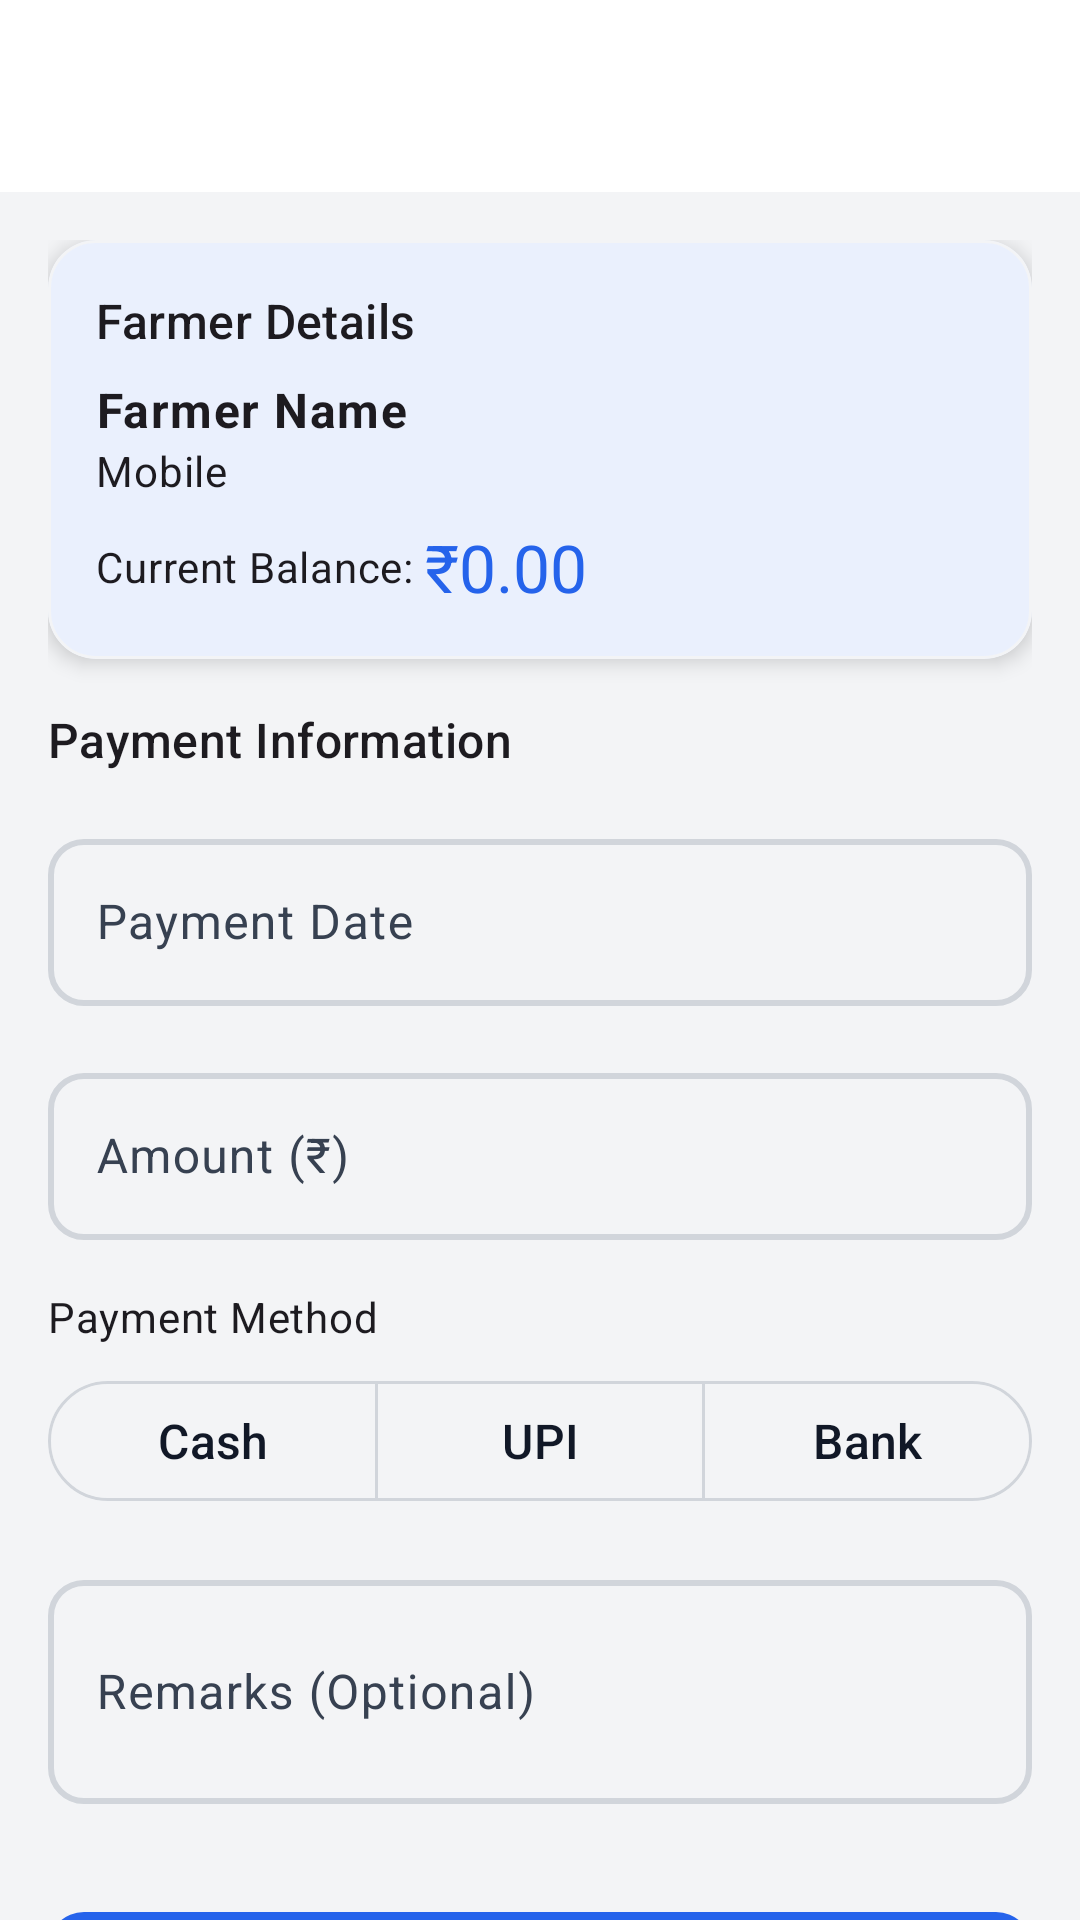

Reconstruct the res/layout file that produces this screen, plus the resources it refers to.
<!-- AndroidManifest.xml: application theme Theme.WaterSupply -->
<!-- res/layout/activity_add_payment.xml -->
<?xml version="1.0" encoding="utf-8"?>
<androidx.coordinatorlayout.widget.CoordinatorLayout
    xmlns:android="http://schemas.android.com/apk/res/android"
    xmlns:app="http://schemas.android.com/apk/res-auto"
    android:layout_width="match_parent"
    android:layout_height="match_parent">
    
    <com.google.android.material.appbar.AppBarLayout
        android:layout_width="match_parent"
        android:layout_height="wrap_content">
        
        <com.google.android.material.appbar.MaterialToolbar
            android:id="@+id/toolbar"
            android:layout_width="match_parent"
            android:layout_height="?attr/actionBarSize"
            app:navigationIcon="@drawable/ic_arrow_back" />
    </com.google.android.material.appbar.AppBarLayout>
    
    <androidx.core.widget.NestedScrollView
        android:layout_width="match_parent"
        android:layout_height="match_parent"
        app:layout_behavior="@string/appbar_scrolling_view_behavior">
        
        <LinearLayout
            android:layout_width="match_parent"
            android:layout_height="wrap_content"
            android:orientation="vertical"
            android:padding="@dimen/spacing_md">
            
            
            <com.google.android.material.card.MaterialCardView
                android:layout_width="match_parent"
                android:layout_height="wrap_content"
                android:layout_marginBottom="@dimen/spacing_md"
                app:cardElevation="@dimen/card_elevation"
                app:cardCornerRadius="@dimen/card_corner_radius">
                
                <LinearLayout
                    android:layout_width="match_parent"
                    android:layout_height="wrap_content"
                    android:orientation="vertical"
                    android:padding="@dimen/spacing_md">
                    
                    <TextView
                        android:layout_width="wrap_content"
                        android:layout_height="wrap_content"
                        android:text="Farmer Details"
                        android:textAppearance="?attr/textAppearanceTitleMedium"
                        android:layout_marginBottom="@dimen/spacing_sm" />
                    
                    <TextView
                        android:id="@+id/tvFarmerName"
                        android:layout_width="wrap_content"
                        android:layout_height="wrap_content"
                        android:text="Farmer Name"
                        android:textAppearance="?attr/textAppearanceBodyLarge"
                        android:textStyle="bold" />
                    
                    <TextView
                        android:id="@+id/tvFarmerMobile"
                        android:layout_width="wrap_content"
                        android:layout_height="wrap_content"
                        android:text="Mobile"
                        android:textAppearance="?attr/textAppearanceBodyMedium" />
                    
                    <LinearLayout
                        android:layout_width="match_parent"
                        android:layout_height="wrap_content"
                        android:orientation="horizontal"
                        android:layout_marginTop="@dimen/spacing_sm"
                        android:gravity="center_vertical">
                        
                        <TextView
                            android:layout_width="wrap_content"
                            android:layout_height="wrap_content"
                            android:text="Current Balance: "
                            android:textAppearance="?attr/textAppearanceBodyMedium" />
                        
                        <TextView
                            android:id="@+id/tvCurrentBalance"
                            android:layout_width="0dp"
                            android:layout_height="wrap_content"
                            android:layout_weight="1"
                            android:text="₹0.00"
                            android:textAppearance="?attr/textAppearanceTitleLarge"
                            android:textColor="?attr/colorPrimary" />
                        
                        <TextView
                            android:id="@+id/tvBalanceWarning"
                            android:layout_width="wrap_content"
                            android:layout_height="wrap_content"
                            android:text="Low balance"
                            android:textAppearance="?attr/textAppearanceBodySmall"
                            android:textColor="?attr/colorError"
                            android:visibility="gone" />
                    </LinearLayout>
                </LinearLayout>
            </com.google.android.material.card.MaterialCardView>
            
            
            <TextView
                android:layout_width="wrap_content"
                android:layout_height="wrap_content"
                android:text="Payment Information"
                android:textAppearance="?attr/textAppearanceTitleMedium"
                android:layout_marginBottom="@dimen/spacing_md" />
            
            
            <com.google.android.material.textfield.TextInputLayout
                android:layout_width="match_parent"
                android:layout_height="wrap_content"
                android:hint="Payment Date"
                android:layout_marginBottom="@dimen/spacing_md">
                
                <com.google.android.material.textfield.TextInputEditText
                    android:id="@+id/etDate"
                    android:layout_width="match_parent"
                    android:layout_height="wrap_content"
                    android:focusable="false"
                    android:clickable="true" />
            </com.google.android.material.textfield.TextInputLayout>
            
            
            <com.google.android.material.textfield.TextInputLayout
                android:id="@+id/tilAmount"
                android:layout_width="match_parent"
                android:layout_height="wrap_content"
                android:hint="Amount (₹)"
                android:layout_marginBottom="@dimen/spacing_md">
                
                <com.google.android.material.textfield.TextInputEditText
                    android:id="@+id/etAmount"
                    android:layout_width="match_parent"
                    android:layout_height="wrap_content"
                    android:inputType="numberDecimal" />
            </com.google.android.material.textfield.TextInputLayout>
            
            
            <TextView
                android:layout_width="wrap_content"
                android:layout_height="wrap_content"
                android:text="Payment Method"
                android:textAppearance="?attr/textAppearanceBodyMedium"
                android:layout_marginBottom="@dimen/spacing_sm" />
            
            <com.google.android.material.button.MaterialButtonToggleGroup
                android:id="@+id/paymentMethodGroup"
                android:layout_width="match_parent"
                android:layout_height="wrap_content"
                android:layout_marginBottom="@dimen/spacing_md"
                app:singleSelection="true"
                app:selectionRequired="true">
                
                <com.google.android.material.button.MaterialButton
                    android:id="@+id/btnCash"
                    android:layout_width="0dp"
                    android:layout_height="wrap_content"
                    android:layout_weight="1"
                    android:text="Cash"
                    android:checked="true"
                    style="@style/Widget.Material3.Button.OutlinedButton" />
                
                <com.google.android.material.button.MaterialButton
                    android:id="@+id/btnUpi"
                    android:layout_width="0dp"
                    android:layout_height="wrap_content"
                    android:layout_weight="1"
                    android:text="UPI"
                    style="@style/Widget.Material3.Button.OutlinedButton" />
                
                <com.google.android.material.button.MaterialButton
                    android:id="@+id/btnBank"
                    android:layout_width="0dp"
                    android:layout_height="wrap_content"
                    android:layout_weight="1"
                    android:text="Bank"
                    style="@style/Widget.Material3.Button.OutlinedButton" />
            </com.google.android.material.button.MaterialButtonToggleGroup>
            
            
            <com.google.android.material.textfield.TextInputLayout
                android:id="@+id/tilTransactionId"
                android:layout_width="match_parent"
                android:layout_height="wrap_content"
                android:hint="Transaction ID"
                android:layout_marginBottom="@dimen/spacing_md"
                android:visibility="gone">
                
                <com.google.android.material.textfield.TextInputEditText
                    android:id="@+id/etTransactionId"
                    android:layout_width="match_parent"
                    android:layout_height="wrap_content"
                    android:inputType="text" />
            </com.google.android.material.textfield.TextInputLayout>
            
            
            <com.google.android.material.textfield.TextInputLayout
                android:layout_width="match_parent"
                android:layout_height="wrap_content"
                android:hint="Remarks (Optional)"
                android:layout_marginBottom="@dimen/spacing_md">
                
                <com.google.android.material.textfield.TextInputEditText
                    android:id="@+id/etRemarks"
                    android:layout_width="match_parent"
                    android:layout_height="wrap_content"
                    android:inputType="textMultiLine"
                    android:minLines="2"
                    android:maxLines="4" />
            </com.google.android.material.textfield.TextInputLayout>
            
            
            <com.google.android.material.button.MaterialButton
                android:id="@+id/btnSave"
                android:layout_width="match_parent"
                android:layout_height="wrap_content"
                android:text="Record Payment"
                android:layout_marginTop="@dimen/spacing_md" />
            
        </LinearLayout>
    </androidx.core.widget.NestedScrollView>
    
</androidx.coordinatorlayout.widget.CoordinatorLayout>
<!-- resources referenced by this layout -->
<resources>
  <dimen name="card_corner_radius">16dp</dimen>
  <dimen name="card_elevation">4dp</dimen>
  <dimen name="spacing_md">16dp</dimen>
  <dimen name="spacing_sm">8dp</dimen>
  <color name="md_theme_light_primary">@color/brand_primary</color>
  <color name="md_theme_light_onPrimary">@color/white</color>
  <color name="md_theme_light_primaryContainer">@color/brand_primary_light</color>
  <color name="md_theme_light_onPrimaryContainer">@color/brand_primary_dark</color>
  <color name="md_theme_light_secondary">@color/brand_secondary</color>
  <color name="md_theme_light_onSecondary">@color/white</color>
  <color name="md_theme_light_secondaryContainer">#D1FAE5</color>
  <color name="md_theme_light_onSecondaryContainer">#065F46</color>
  <color name="md_theme_light_tertiary">@color/brand_accent</color>
  <color name="md_theme_light_onTertiary">@color/white</color>
  <color name="md_theme_light_tertiaryContainer">#FEF3C7</color>
  <color name="md_theme_light_onTertiaryContainer">#B45309</color>
  <color name="md_theme_light_error">@color/error</color>
  <color name="md_theme_light_onError">@color/white</color>
  <color name="md_theme_light_errorContainer">#FEE2E2</color>
  <color name="md_theme_light_onErrorContainer">#991B1B</color>
  <color name="md_theme_light_background">@color/neutral_100</color>
  <color name="md_theme_light_onBackground">@color/neutral_900</color>
  <color name="md_theme_light_surface">@color/white</color>
  <color name="md_theme_light_onSurface">@color/neutral_900</color>
  <color name="md_theme_light_surfaceVariant">@color/neutral_50</color>
  <color name="md_theme_light_onSurfaceVariant">@color/neutral_700</color>
  <color name="md_theme_light_outline">@color/neutral_300</color>
  <color name="md_theme_light_outlineVariant">@color/neutral_100</color>
  <style name="Widget.App.Card" parent="Widget.Material3.CardView.Elevated">
          <item name="cardCornerRadius">16dp</item>
          <item name="cardElevation">4dp</item>
          <item name="strokeWidth">0dp</item>
          <item name="cardBackgroundColor">@color/card_background_light</item>
      </style>
  <style name="Widget.App.FloatingActionButton" parent="Widget.Material3.FloatingActionButton.Primary">
          <item name="elevation">@dimen/card_elevation_raised</item>
          <item name="hoveredFocusedTranslationZ">8dp</item>
          <item name="pressedTranslationZ">12dp</item>
          <item name="shapeAppearanceOverlay">@style/ShapeAppearance.App.SmallComponent</item>
      </style>
  <style name="Widget.App.Toolbar" parent="Widget.Material3.Toolbar">
          <item name="titleTextAppearance">?attr/textAppearanceTitleLarge</item>
          <item name="titleTextColor">?attr/colorOnSurface</item>
          <item name="subtitleTextAppearance">?attr/textAppearanceBodyMedium</item>
          <item name="elevation">0dp</item>
      </style>
  <color name="brand_primary">#2563EB</color>
  <color name="white">#FFFFFF</color>
  <color name="brand_primary_light">#DBEAFE</color>
  <color name="brand_primary_dark">#1D4ED8</color>
  <color name="brand_secondary">#10B981</color>
  <color name="brand_accent">#F59E0B</color>
  <color name="error">#EF4444</color>
  <color name="neutral_100">#F3F4F6</color>
  <color name="neutral_900">#111827</color>
  <color name="neutral_50">#F9FAFB</color>
  <color name="neutral_700">#374151</color>
  <color name="neutral_300">#D1D5DB</color>
  <color name="card_background_light">@color/white</color>
  <dimen name="card_elevation_raised">6dp</dimen>
  <style name="ShapeAppearance.App.SmallComponent" parent="ShapeAppearance.Material3.Corner.Medium">
          <item name="cornerFamily">rounded</item>
          <item name="cornerSize">12dp</item>
      </style>
</resources>
